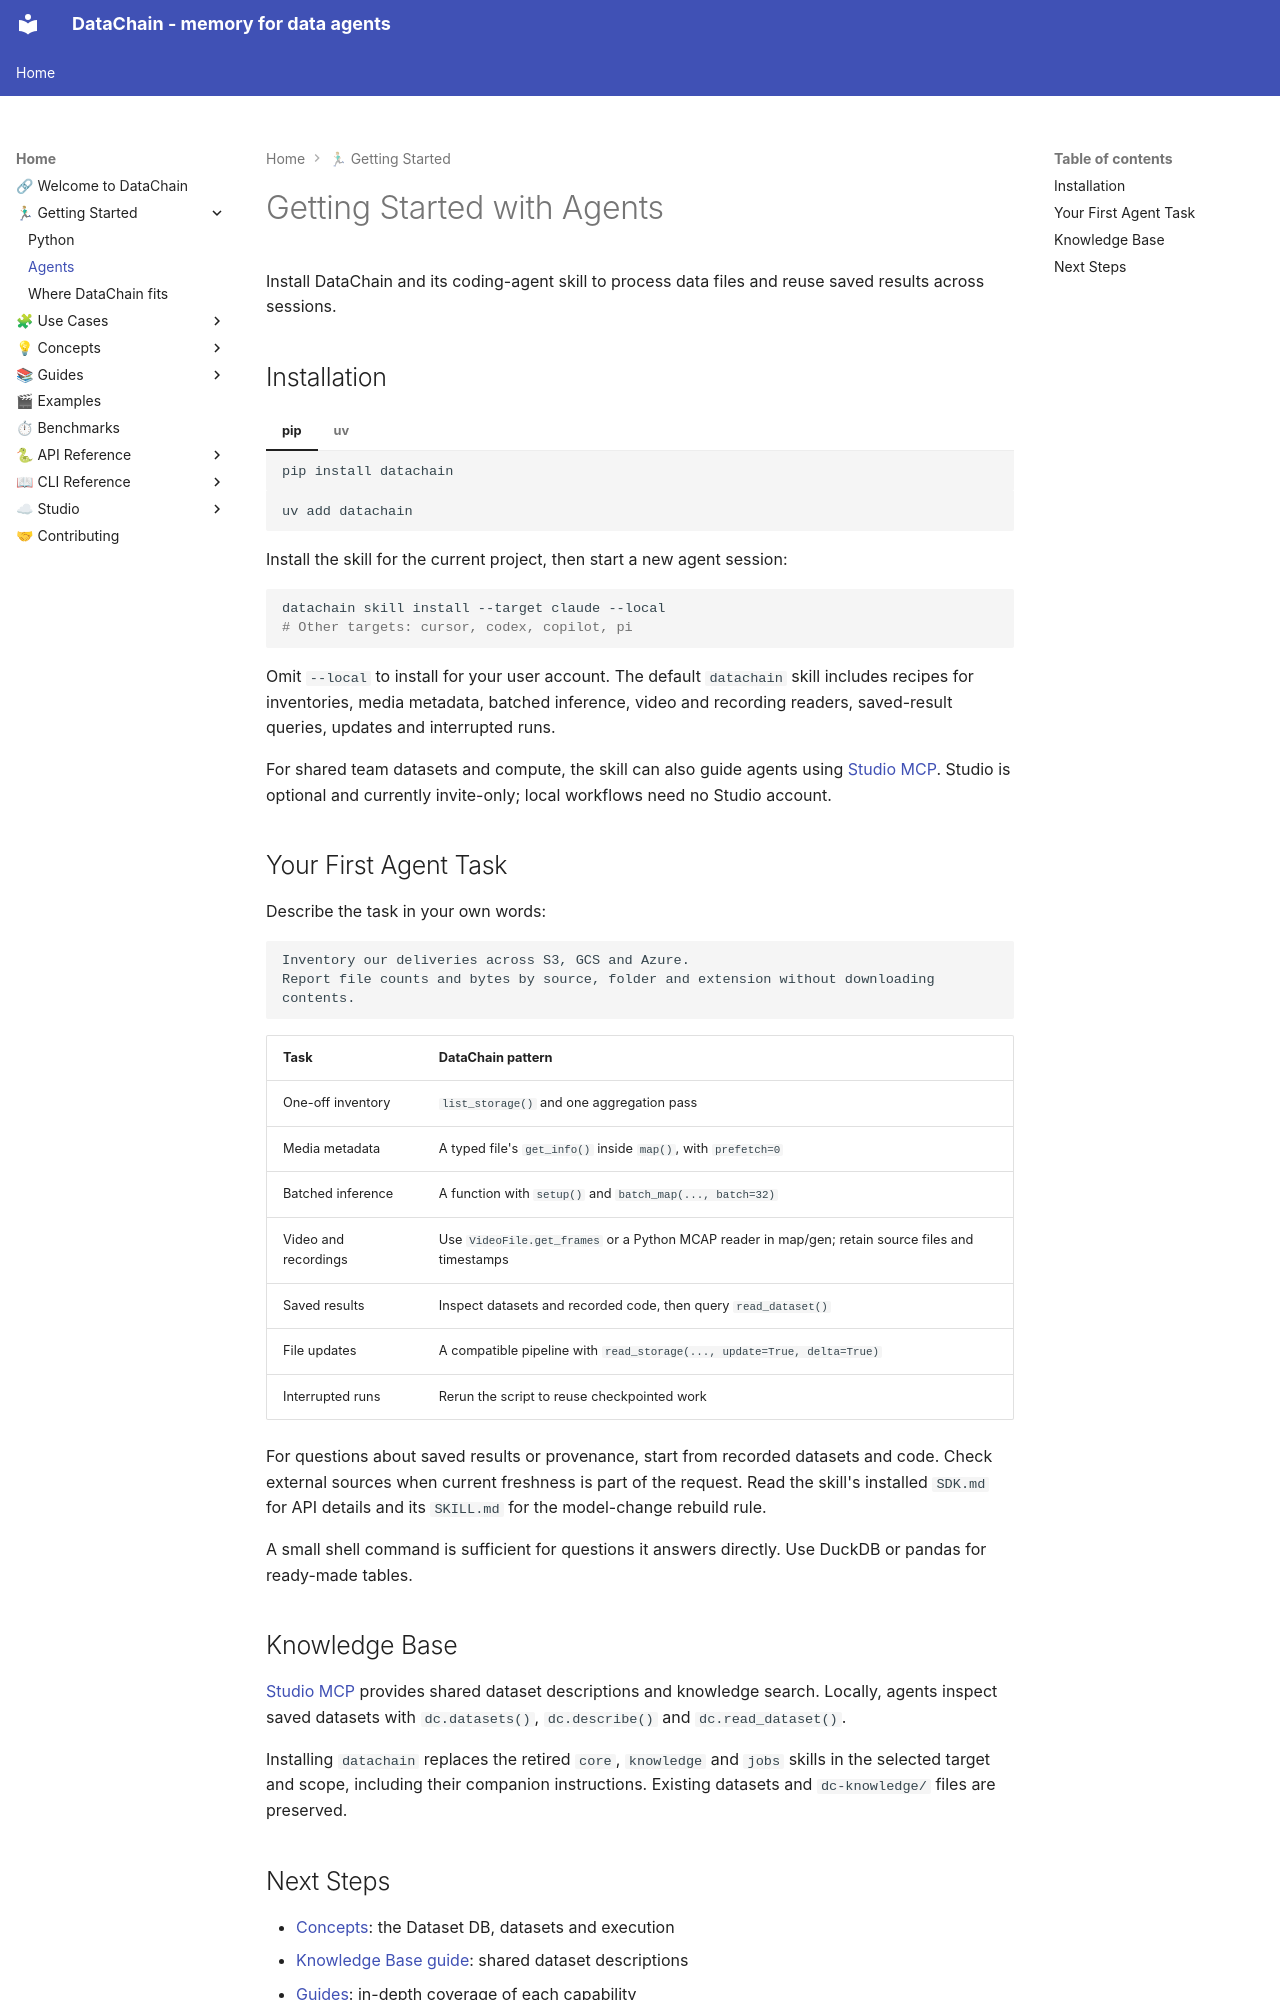

repository: datachain-ai/datachain · page: getting-started/agents/index.html · generator: mkdocs

---
title: Getting Started with Agents
---

# Getting Started with Agents

Install DataChain and its coding-agent skill to process data files and reuse saved
results across sessions.

## Installation

=== "pip"

    ```bash
    pip install datachain
    ```

=== "uv"

    ```bash
    uv add datachain
    ```

Install the skill for the current project, then start a new agent session:

```bash
datachain skill install --target claude --local
# Other targets: cursor, codex, copilot, pi
```

Omit `--local` to install for your user account. The default `datachain` skill
includes recipes for inventories, media metadata, batched inference, video and recording readers,
saved-result queries, updates and interrupted runs.

For shared team datasets and compute, the skill can also guide agents using
[Studio MCP](../studio/user-guide/agents/mcp.md). Studio is optional and currently invite-only;
local workflows need no Studio account.

## Your First Agent Task

Describe the task in your own words:

```text
Inventory our deliveries across S3, GCS and Azure.
Report file counts and bytes by source, folder and extension without downloading contents.
```

| Task | DataChain pattern |
|---|---|
| One-off inventory | `list_storage()` and one aggregation pass |
| Media metadata | A typed file's `get_info()` inside `map()`, with `prefetch=0` |
| Batched inference | A function with `setup()` and `batch_map(..., batch=32)` |
| Video and recordings | Use `VideoFile.get_frames` or a Python MCAP reader in map/gen; retain source files and timestamps |
| Saved results | Inspect datasets and recorded code, then query `read_dataset()` |
| File updates | A compatible pipeline with `read_storage(..., update=True, delta=True)` |
| Interrupted runs | Rerun the script to reuse checkpointed work |

For questions about saved results or provenance, start from recorded datasets and
code. Check external sources when current freshness is part of the request.
Read the skill's installed `SDK.md` for API details and its `SKILL.md` for the
model-change rebuild rule.

A small shell command is sufficient for questions it answers directly. Use DuckDB
or pandas for ready-made tables.

## Knowledge Base

[Studio MCP](../studio/user-guide/agents/mcp.md) provides shared dataset descriptions and knowledge search. Locally, agents inspect saved datasets with `dc.datasets()`, `dc.describe()` and `dc.read_dataset()`.

Installing `datachain` replaces the retired `core`, `knowledge` and `jobs` skills in the selected target and scope, including their companion instructions. Existing datasets and `dc-knowledge/` files are preserved.
